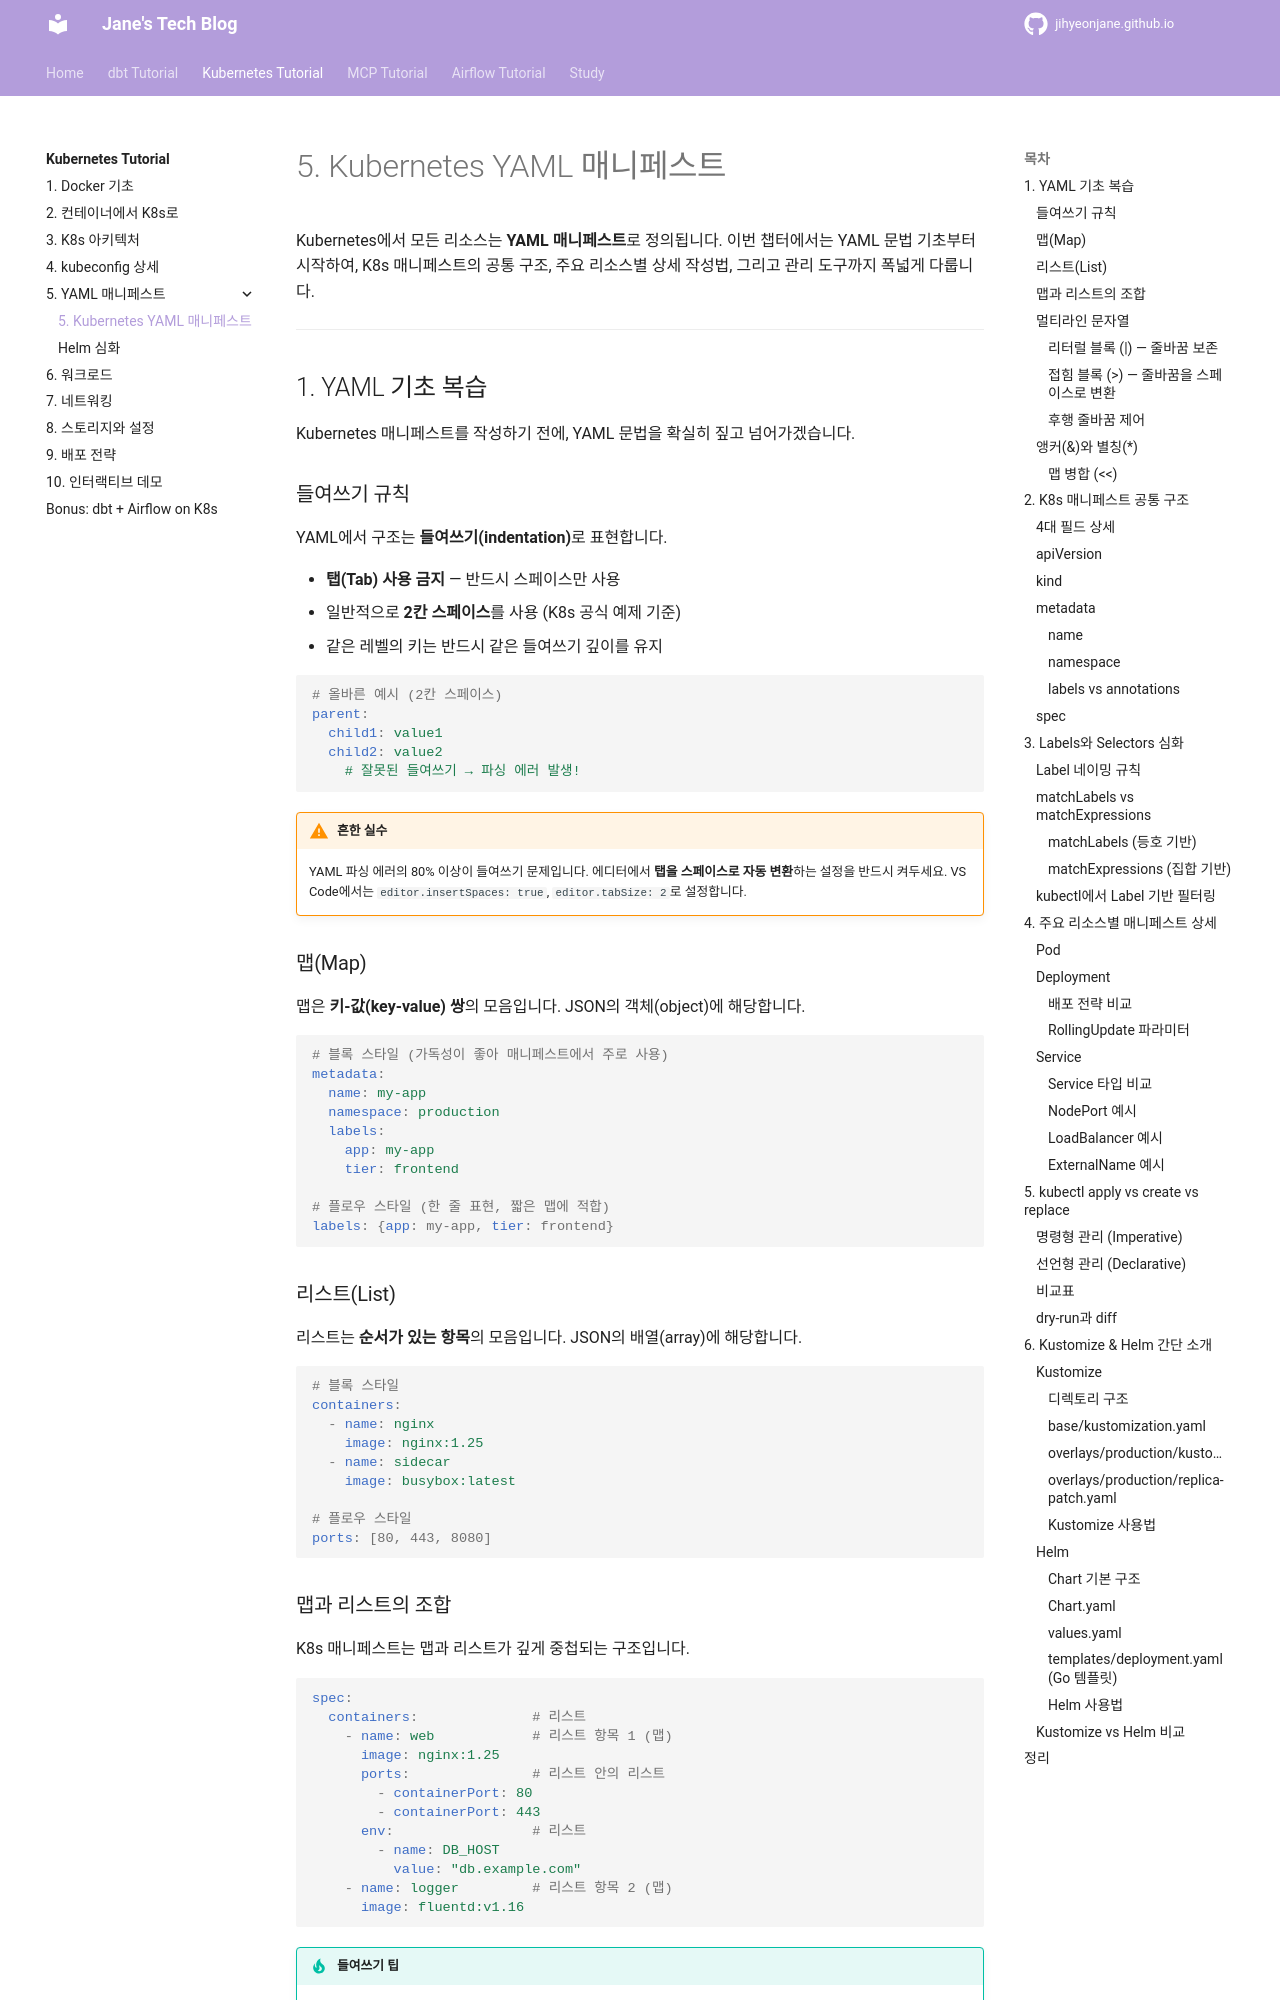

repository: jihyeonjane/jihyeonjane.github.io · page: k8s-tutorial/05-yaml-manifests/index.html · generator: mkdocs

# 5. Kubernetes YAML 매니페스트

Kubernetes에서 모든 리소스는 **YAML 매니페스트**로 정의됩니다.
이번 챕터에서는 YAML 문법 기초부터 시작하여, K8s 매니페스트의 공통 구조,
주요 리소스별 상세 작성법, 그리고 관리 도구까지 폭넓게 다룹니다.

---

## 1. YAML 기초 복습

Kubernetes 매니페스트를 작성하기 전에, YAML 문법을 확실히 짚고 넘어가겠습니다.

### 들여쓰기 규칙

YAML에서 구조는 **들여쓰기(indentation)**로 표현합니다.

- **탭(Tab) 사용 금지** — 반드시 스페이스만 사용
- 일반적으로 **2칸 스페이스**를 사용 (K8s 공식 예제 기준)
- 같은 레벨의 키는 반드시 같은 들여쓰기 깊이를 유지

```yaml
# 올바른 예시 (2칸 스페이스)
parent:
  child1: value1
  child2: value2
    # 잘못된 들여쓰기 → 파싱 에러 발생!
```

!!! warning "흔한 실수"
    YAML 파싱 에러의 80% 이상이 들여쓰기 문제입니다.
    에디터에서 **탭을 스페이스로 자동 변환**하는 설정을 반드시 켜두세요.
    VS Code에서는 `editor.insertSpaces: true`, `editor.tabSize: 2`로 설정합니다.

### 맵(Map)

맵은 **키-값(key-value) 쌍**의 모음입니다. JSON의 객체(object)에 해당합니다.

```yaml
# 블록 스타일 (가독성이 좋아 매니페스트에서 주로 사용)
metadata:
  name: my-app
  namespace: production
  labels:
    app: my-app
    tier: frontend

# 플로우 스타일 (한 줄 표현, 짧은 맵에 적합)
labels: {app: my-app, tier: frontend}
```

### 리스트(List)

리스트는 **순서가 있는 항목**의 모음입니다. JSON의 배열(array)에 해당합니다.

```yaml
# 블록 스타일
containers:
  - name: nginx
    image: nginx:1.25
  - name: sidecar
    image: busybox:latest

# 플로우 스타일
ports: [80, 443, 8080]
```

### 맵과 리스트의 조합

K8s 매니페스트는 맵과 리스트가 깊게 중첩되는 구조입니다.

```yaml
spec:
  containers:              # 리스트
    - name: web            # 리스트 항목 1 (맵)
      image: nginx:1.25
      ports:               # 리스트 안의 리스트
        - containerPort: 80
        - containerPort: 443
      env:                 # 리스트
        - name: DB_HOST
          value: "db.example.com"
    - name: logger         # 리스트 항목 2 (맵)
      image: fluentd:v1.16
```

!!! tip "들여쓰기 팁"
    리스트 항목의 `-` 기호는 부모 키보다 2칸 안쪽에 위치합니다.
    `-` 뒤의 첫 번째 키와 그 아래 키들은 같은 레벨로 정렬합니다.

### 멀티라인 문자열

긴 문자열을 여러 줄로 표현할 때 두 가지 방식을 사용합니다.

#### 리터럴 블록 (`|`) — 줄바꿈 보존

```yaml
# | 를 사용하면 줄바꿈이 그대로 유지됩니다
data:
  config.ini: |
    [database]
    host=db.example.com
    port=5432
    name=mydb
```

결과: `[database]\nhost=db.example.com\nport=5432\nname=mydb\n`

#### 접힘 블록 (`>`) — 줄바꿈을 스페이스로 변환

```yaml
# > 를 사용하면 줄바꿈이 스페이스로 합쳐집니다
metadata:
  annotations:
    description: >
      이 서비스는 사용자 인증을
      담당하는 마이크로서비스입니다.
      JWT 토큰 발급 및 검증을 수행합니다.
```

결과: `이 서비스는 사용자 인증을 담당하는 마이크로서비스입니다. JWT 토큰 발급 및 검증을 수행합니다.\n`
